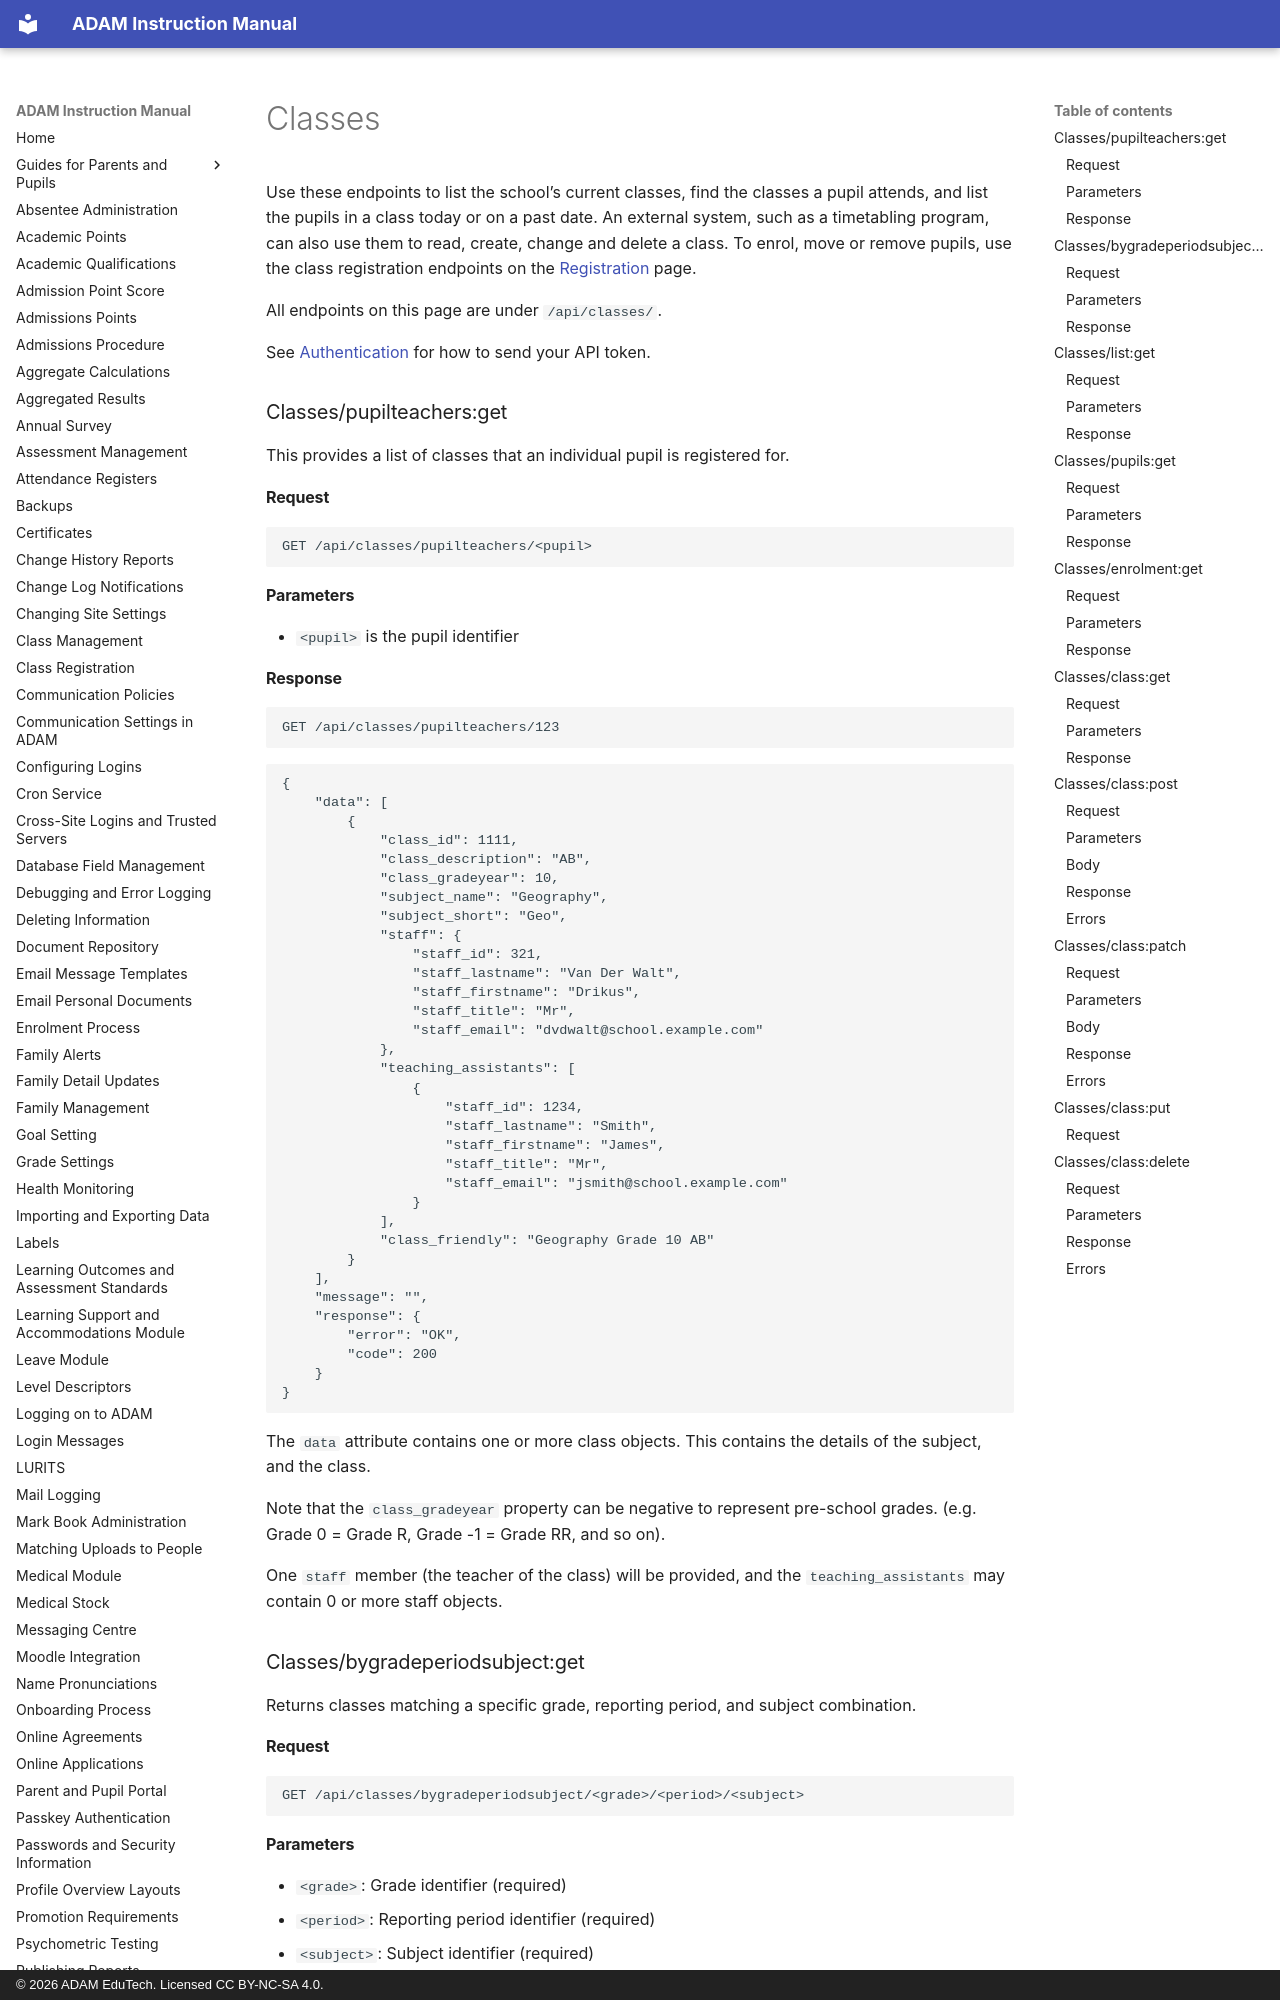

repository: ag-donald/ag-adam-assisted-docs · page: api-classes.html · generator: mkdocs · copyright: © 2026 ADAM EduTech. Licensed CC BY-NC-SA 4.0.

---
api_prefixes:
  - classes
---

# Classes

Use these endpoints to list the school's current classes, find the classes a pupil attends, and list the pupils in a class today or on a past date. An external system, such as a timetabling program, can also use them to read, create, change and delete a class. To enrol, move or remove pupils, use the class registration endpoints on the [Registration](api-registration.md#registrationsclasspost) page.

All endpoints on this page are under `/api/classes/`.

See [Authentication](api-access-to-adam.md#authentication) for how to send your API token.

### Classes/pupilteachers:get

This provides a list of classes that an individual pupil is registered for.

#### Request {#classespupilteachersget-request}

```
GET /api/classes/pupilteachers/<pupil>
```

#### Parameters {#classespupilteachersget-parameters}

-   `<pupil>` is the pupil identifier

#### Response {#classespupilteachersget-response}

```
GET /api/classes/pupilteachers/123
```

```json
{
    "data": [
        {
            "class_id": 1111,
            "class_description": "AB",
            "class_gradeyear": 10,
            "subject_name": "Geography",
            "subject_short": "Geo",
            "staff": {
                "staff_id": 321,
                "staff_lastname": "Van Der Walt",
                "staff_firstname": "Drikus",
                "staff_title": "Mr",
                "staff_email": "dvdwalt@school.example.com"
            },
            "teaching_assistants": [
                {
                    "staff_id": 1234,
                    "staff_lastname": "Smith",
                    "staff_firstname": "James",
                    "staff_title": "Mr",
                    "staff_email": "jsmith@school.example.com"
                }
            ],
            "class_friendly": "Geography Grade 10 AB"
        }
    ],
    "message": "",
    "response": {
        "error": "OK",
        "code": 200
    }
}
```

The `data` attribute contains one or more class objects. This contains the details of the subject, and the class.

Note that the `class_gradeyear` property can be negative to represent pre-school grades. (e.g. Grade 0 = Grade R, Grade -1 = Grade RR, and so on).

One `staff` member (the teacher of the class) will be provided, and the `teaching_assistants` may contain 0 or more staff objects.

### Classes/bygradeperiodsubject:get

Returns classes matching a specific grade, reporting period, and subject combination.

#### Request {#classesbygradeperiodsubjectget-request}

```
GET /api/classes/bygradeperiodsubject/<grade>/<period>/<subject>
```

#### Parameters {#classesbygradeperiodsubjectget-parameters}

-   `<grade>`: Grade identifier (required)
-   `<period>`: Reporting period identifier (required)
-   `<subject>`: Subject identifier (required)
